Dataset: honeysuckle-image-dataset (GitHub, SUNGJIU-NIANQI/honeysuckle-image-dataset). Classes: jinyinhua, shanyinhua.

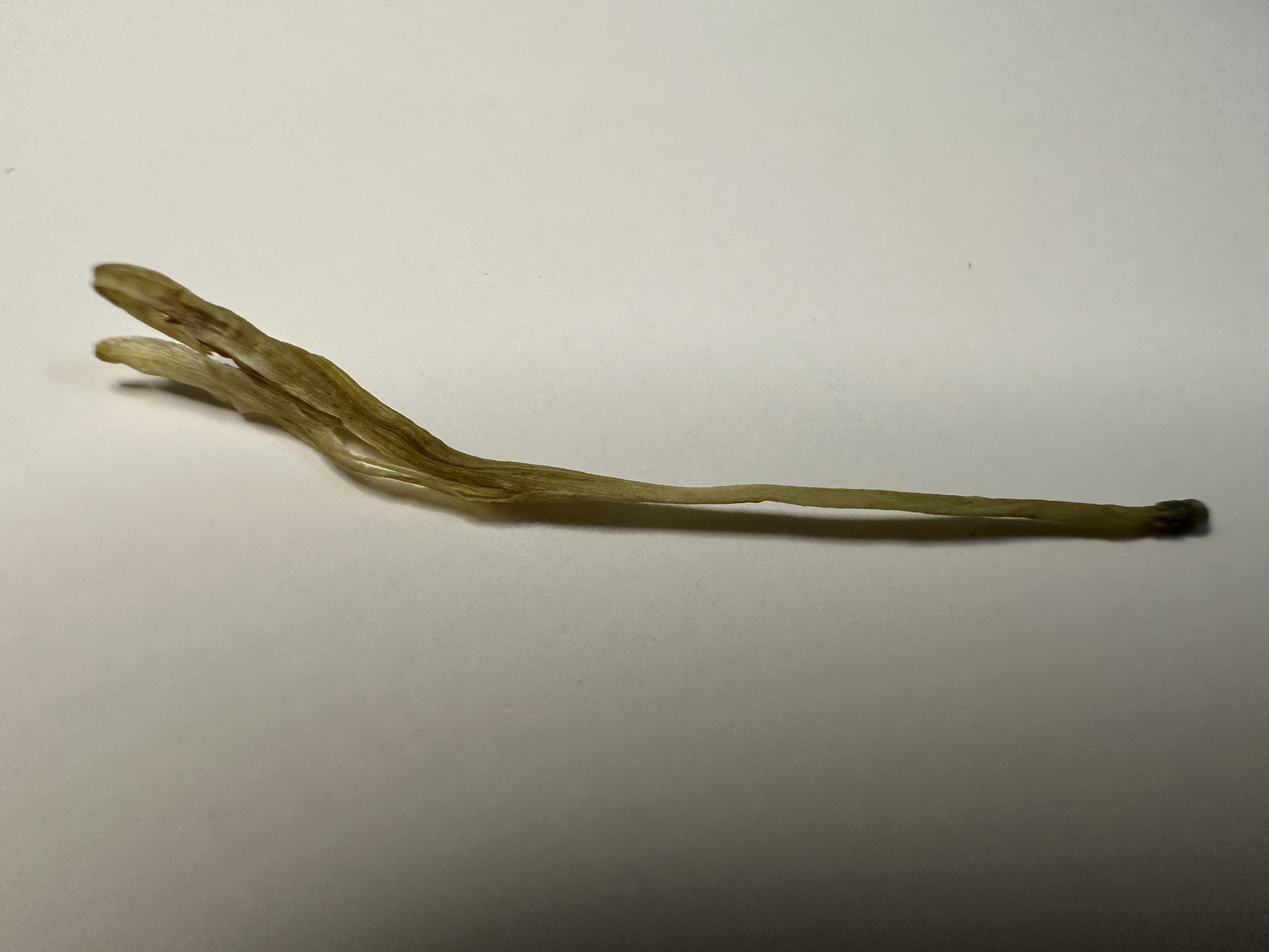
Label: shanyinhua

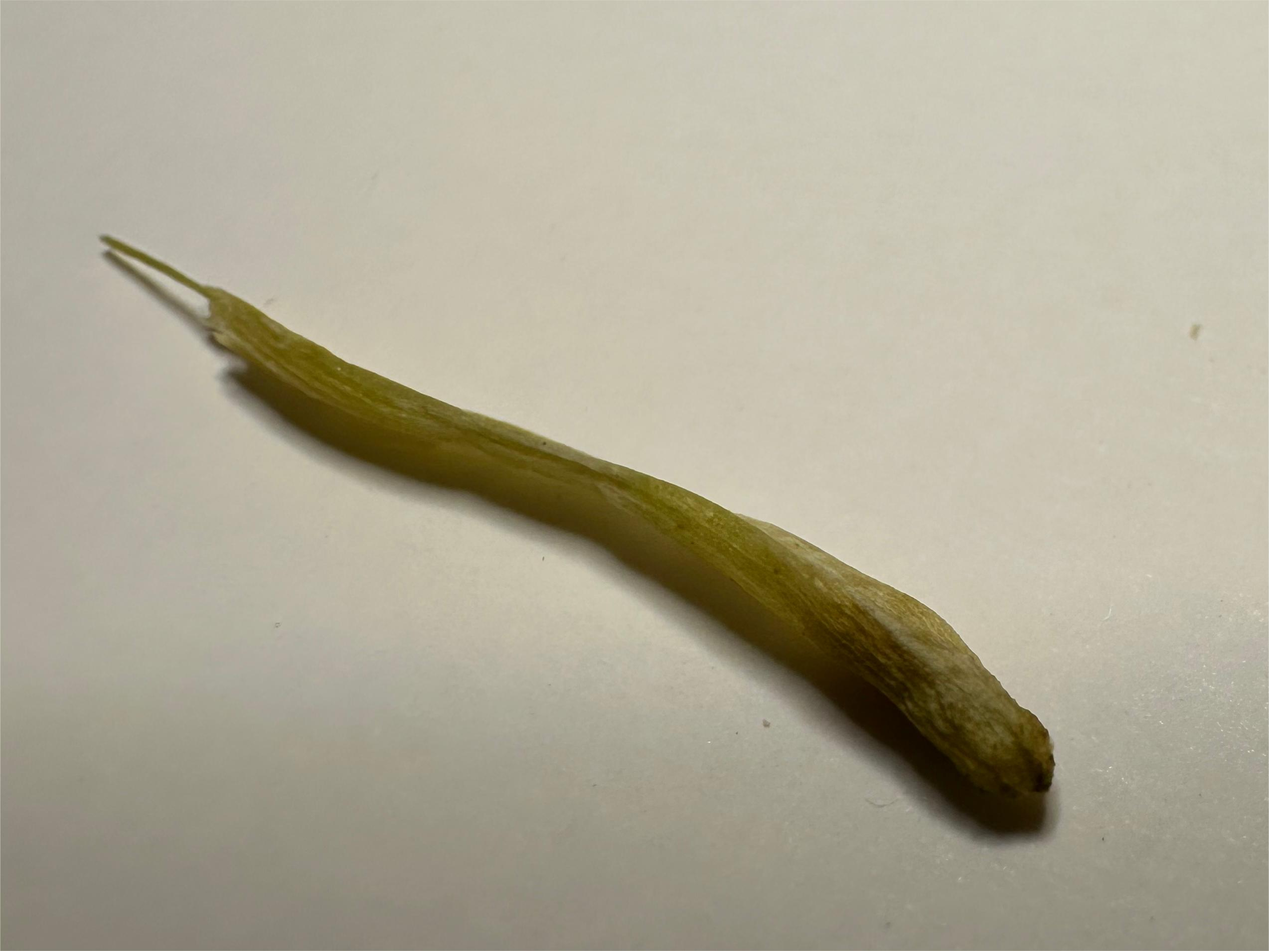
Label: shanyinhua

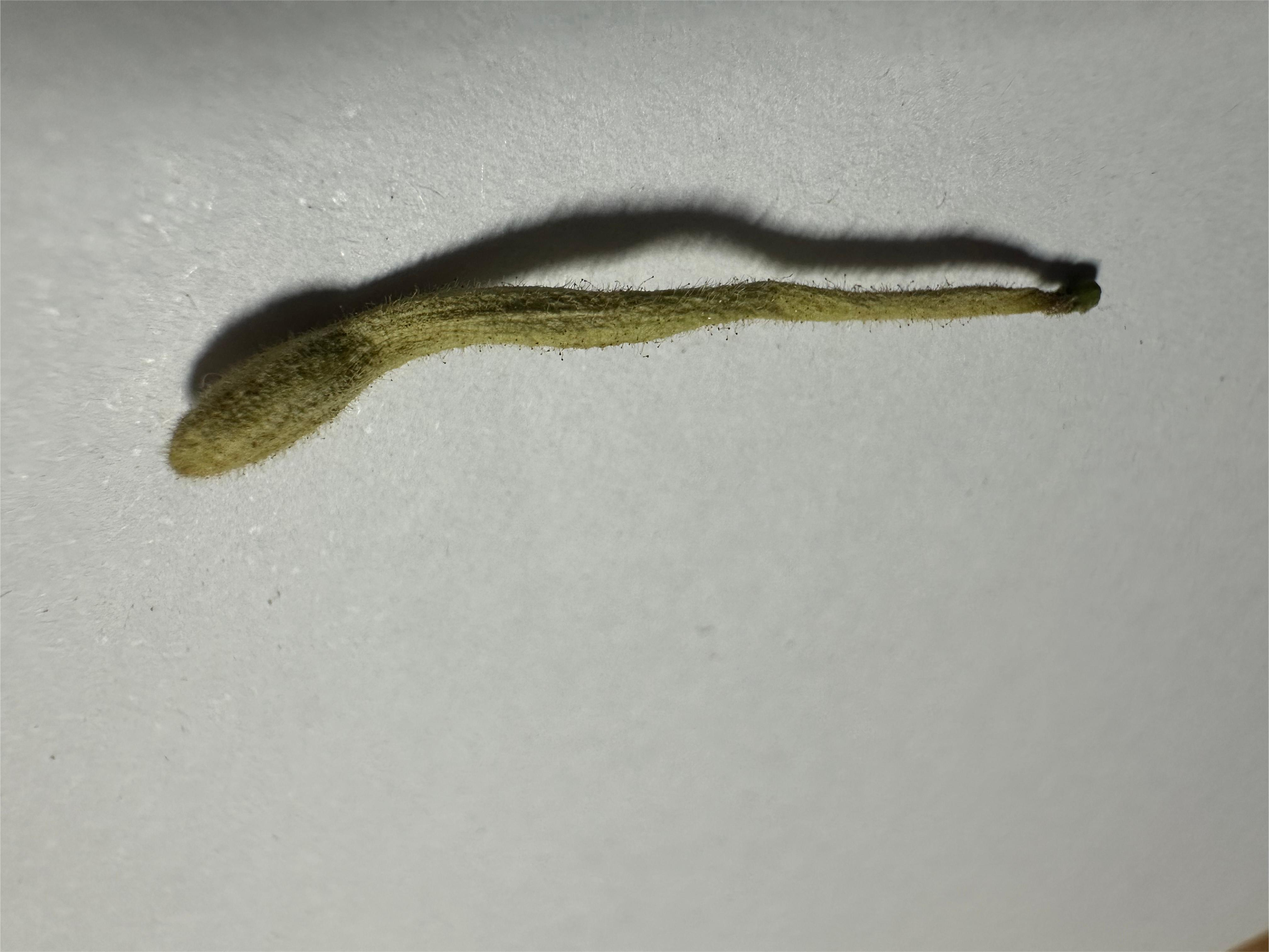
Label: jinyinhua

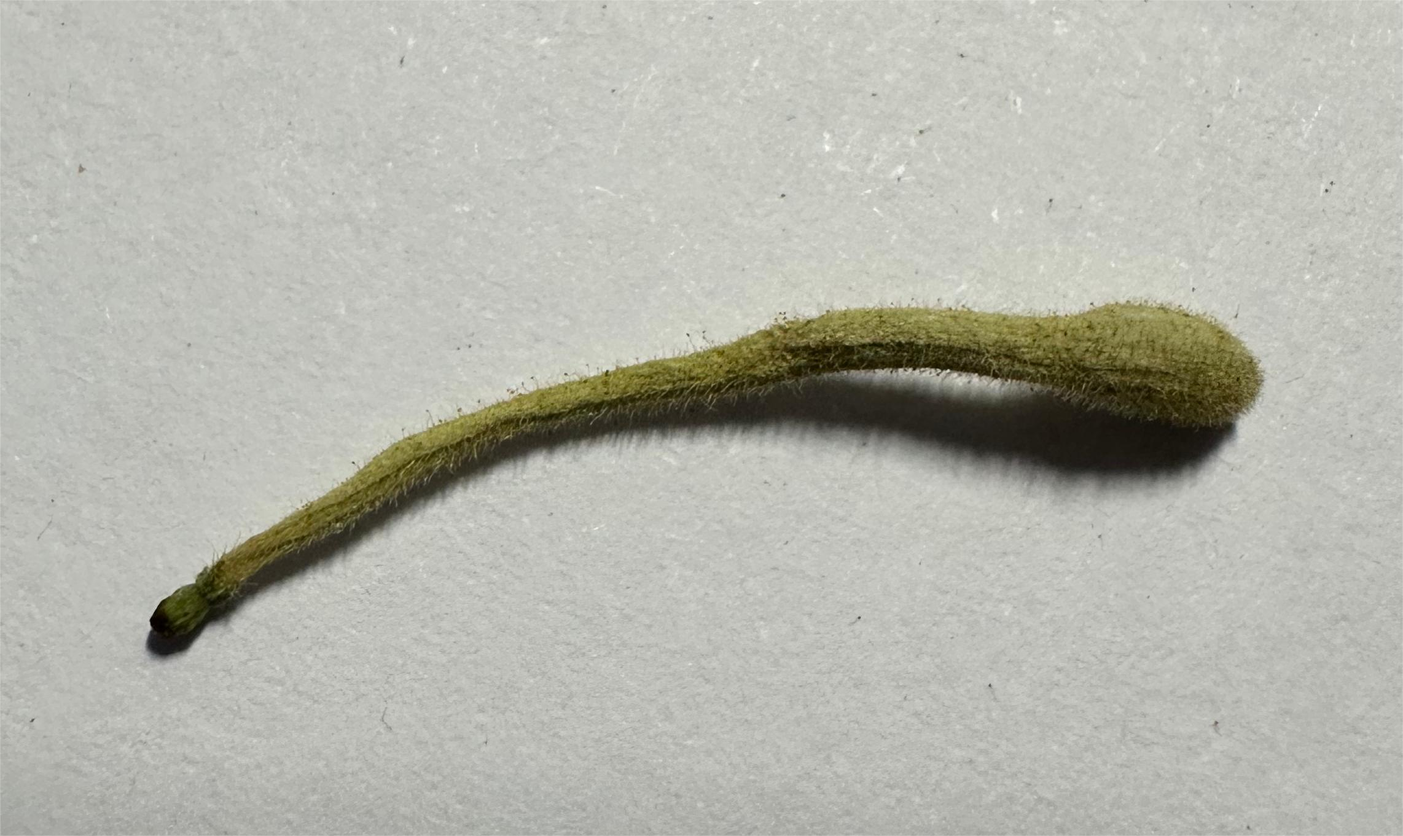
Label: jinyinhua

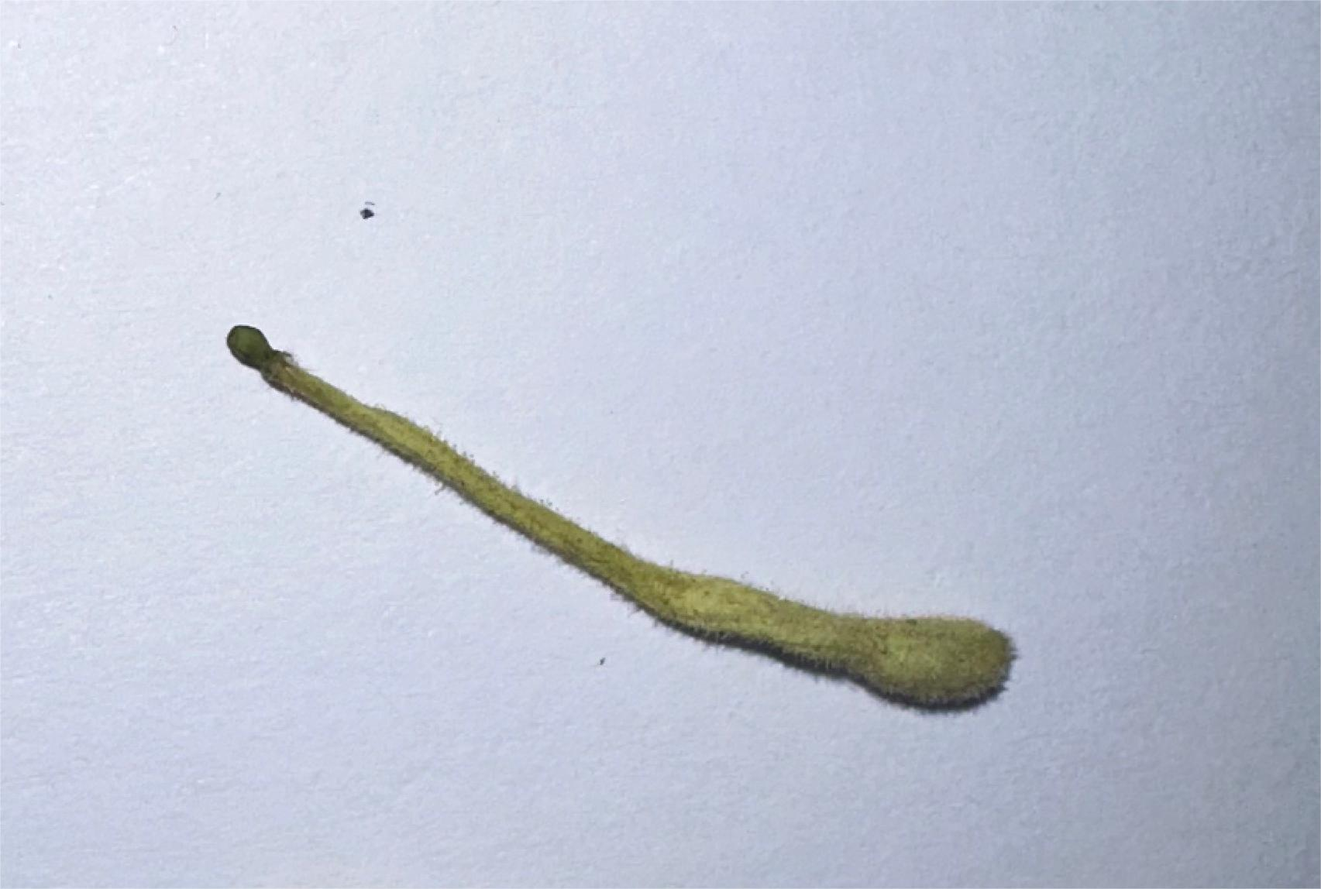
Label: jinyinhua

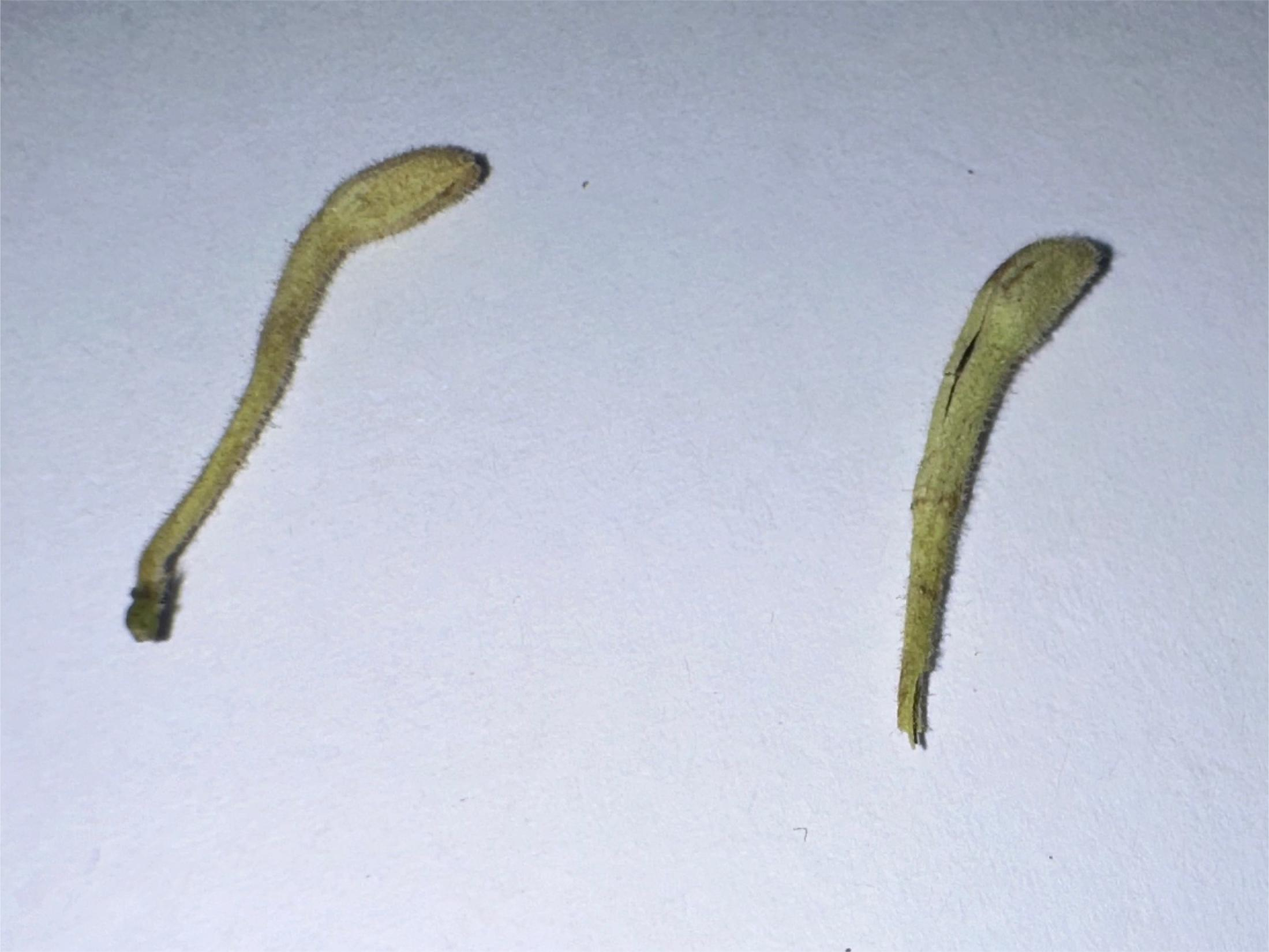
Label: jinyinhua
